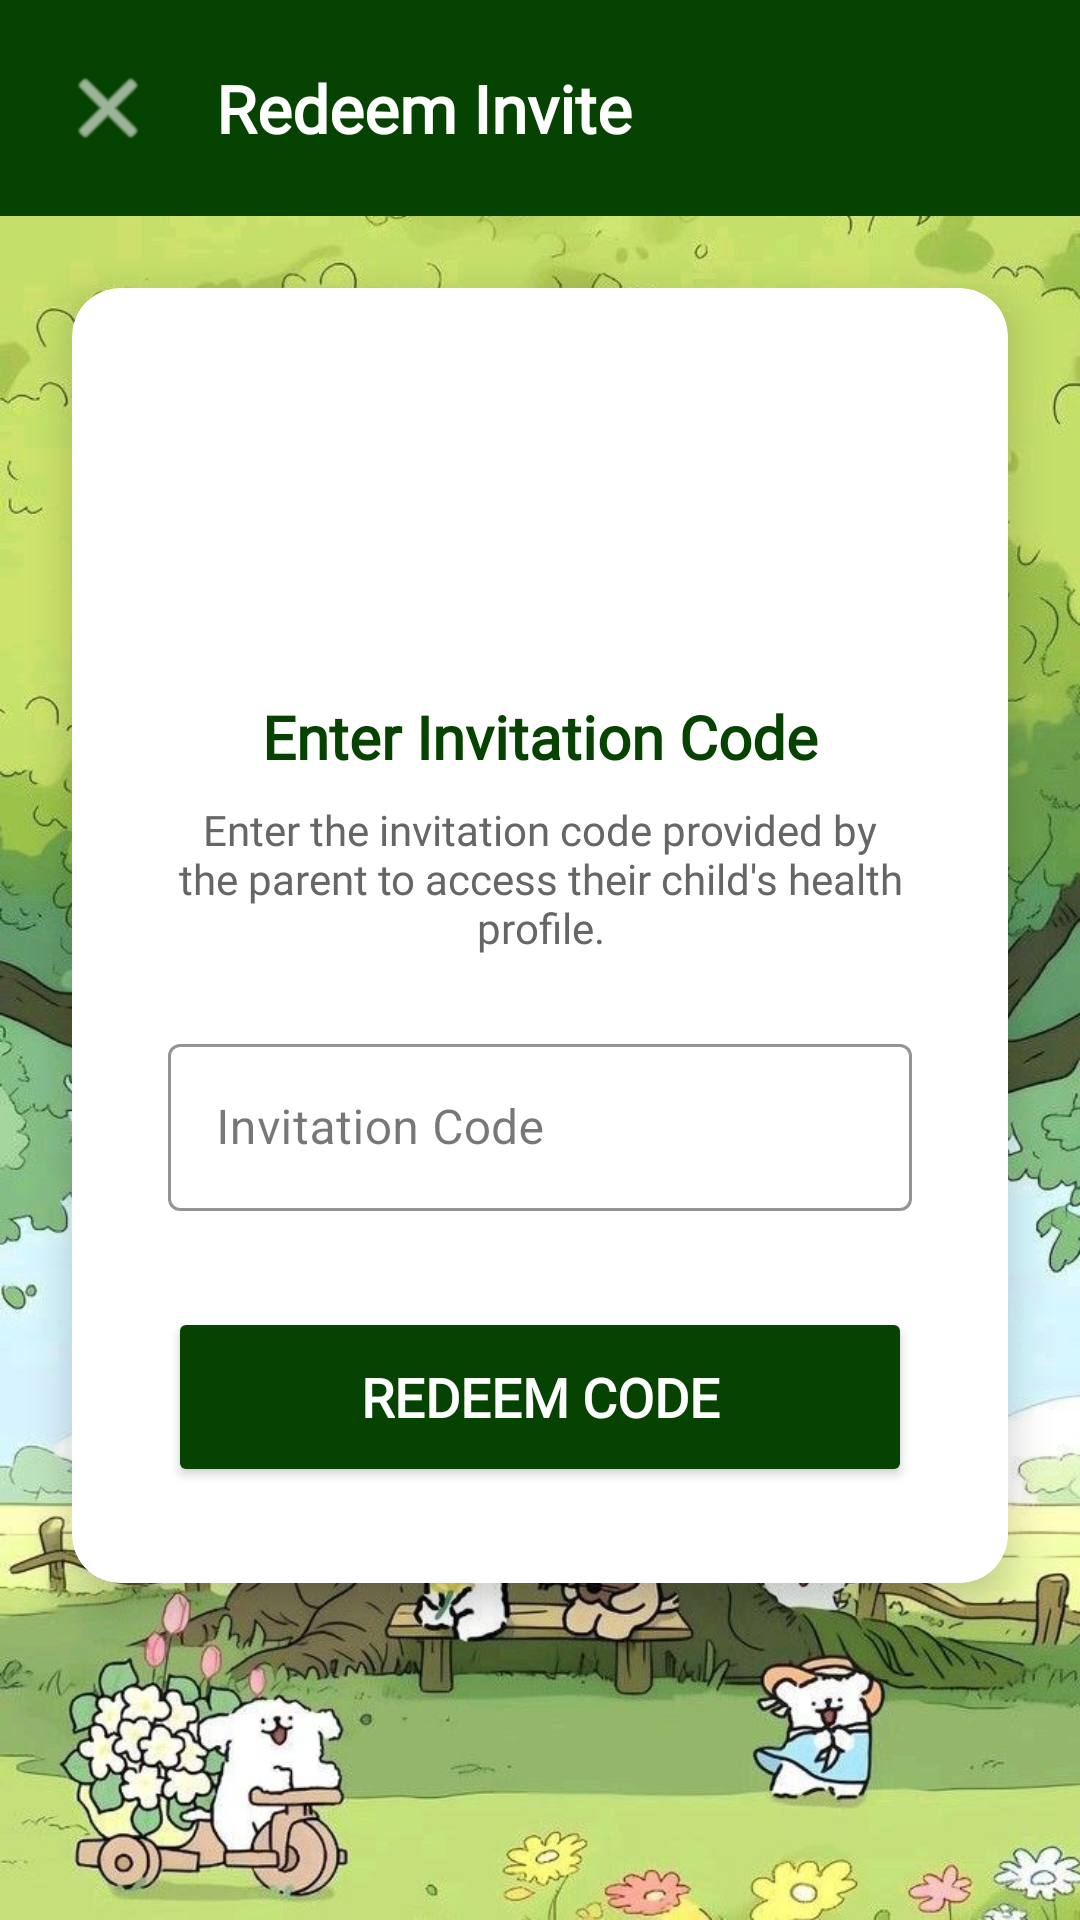

The Android layout XML behind this screen, and the referenced resources:
<!-- AndroidManifest.xml: application theme Theme.MyApplication -->
<!-- res/layout/activity_redeem_invite.xml -->
<?xml version="1.0" encoding="utf-8"?>
<androidx.constraintlayout.widget.ConstraintLayout xmlns:android="http://schemas.android.com/apk/res/android"
    xmlns:app="http://schemas.android.com/apk/res-auto"
    xmlns:tools="http://schemas.android.com/tools"
    android:id="@+id/redeemPage"
    android:layout_width="match_parent"
    android:layout_height="match_parent"
    android:background="@drawable/testbg2"
    tools:context=".ui.RedeemInviteActivity">

    <ImageView
        android:id="@+id/backgroundImage"
        android:layout_width="match_parent"
        android:layout_height="match_parent"
        android:src="@drawable/testbg2"
        android:scaleType="centerCrop"
        android:contentDescription="@null"
        android:importantForAccessibility="no"/>

    <LinearLayout
        android:id="@+id/topBar"
        android:layout_width="match_parent"
        android:layout_height="wrap_content"
        android:orientation="horizontal"
        android:background="#064200"
        android:padding="16dp"
        android:gravity="center_vertical"
        app:layout_constraintTop_toTopOf="parent">

        <ImageButton
            android:id="@+id/btnBack"
            android:layout_width="40dp"
            android:layout_height="40dp"
            android:src="@android:drawable/ic_menu_close_clear_cancel"
            android:background="?attr/selectableItemBackgroundBorderless"
            android:contentDescription="Back"
            app:tint="@color/white"
            android:rotation="180"/>

        <TextView
            android:layout_width="0dp"
            android:layout_height="wrap_content"
            android:layout_weight="1"
            android:text="Redeem Invite"
            android:textSize="22sp"
            android:textStyle="bold"
            android:textColor="@color/white"
            android:fontFamily="@font/quicksand"
            android:gravity="center_vertical"
            android:paddingStart="16dp"/>

    </LinearLayout>

    <androidx.cardview.widget.CardView
        android:layout_width="match_parent"
        android:layout_height="wrap_content"
        android:layout_margin="24dp"
        app:cardCornerRadius="16dp"
        app:cardElevation="8dp"
        app:cardBackgroundColor="#FFFFFF"
        app:layout_constraintTop_toBottomOf="@id/topBar"
        app:layout_constraintStart_toStartOf="parent"
        app:layout_constraintEnd_toEndOf="parent">

        <LinearLayout
            android:layout_width="match_parent"
            android:layout_height="wrap_content"
            android:orientation="vertical"
            android:padding="32dp"
            android:gravity="center_horizontal">

            <ImageView
                android:layout_width="80dp"
                android:layout_height="80dp"
                android:src="@drawable/ic_calendar"
                app:tint="#064200"
                android:contentDescription="Invite Icon"
                android:layout_marginBottom="24dp"/>

            <TextView
                android:layout_width="wrap_content"
                android:layout_height="wrap_content"
                android:text="Enter Invitation Code"
                android:textSize="20sp"
                android:textStyle="bold"
                android:textColor="#064200"
                android:fontFamily="@font/quicksand"
                android:layout_marginBottom="8dp"/>

            <TextView
                android:layout_width="wrap_content"
                android:layout_height="wrap_content"
                android:text="Enter the invitation code provided by the parent to access their child's health profile."
                android:textSize="14sp"
                android:textColor="#666666"
                android:gravity="center"
                android:fontFamily="@font/quicksand"
                android:layout_marginBottom="24dp"/>

            <com.google.android.material.textfield.TextInputLayout
                android:layout_width="match_parent"
                android:layout_height="wrap_content"
                android:hint="Invitation Code"
                app:boxStrokeColor="#064200"
                app:hintTextColor="#064200"
                style="@style/Widget.MaterialComponents.TextInputLayout.OutlinedBox">

                <com.google.android.material.textfield.TextInputEditText
                    android:id="@+id/inputCode"
                    android:layout_width="match_parent"
                    android:layout_height="wrap_content"
                    android:inputType="text"
                    android:maxLines="1"
                    android:textColor="#000000"/>
            </com.google.android.material.textfield.TextInputLayout>

            <Button
                android:id="@+id/btnRedeem"
                android:layout_width="match_parent"
                android:layout_height="60dp"
                android:layout_marginTop="32dp"
                android:text="Redeem Code"
                android:textSize="18sp"
                android:textColor="@color/white"
                android:textStyle="bold"
                android:fontFamily="@font/quicksand"
                android:backgroundTint="#064200"
                app:cornerRadius="30dp"/>

        </LinearLayout>

    </androidx.cardview.widget.CardView>

</androidx.constraintlayout.widget.ConstraintLayout>
<!-- resources referenced by this layout -->
<resources>
  <color name="white">#FFFFFF</color>
  <!-- drawable testbg2: jpg bitmap (drawable, 152648 bytes) -->
  <style name="Theme.MyApplication" parent="Base.Theme.MyApplication" />
  <style name="Base.Theme.MyApplication" parent="Theme.Material3.DayNight.NoActionBar">
          <item name="colorPrimary">#000000</item>
      </style>
</resources>
